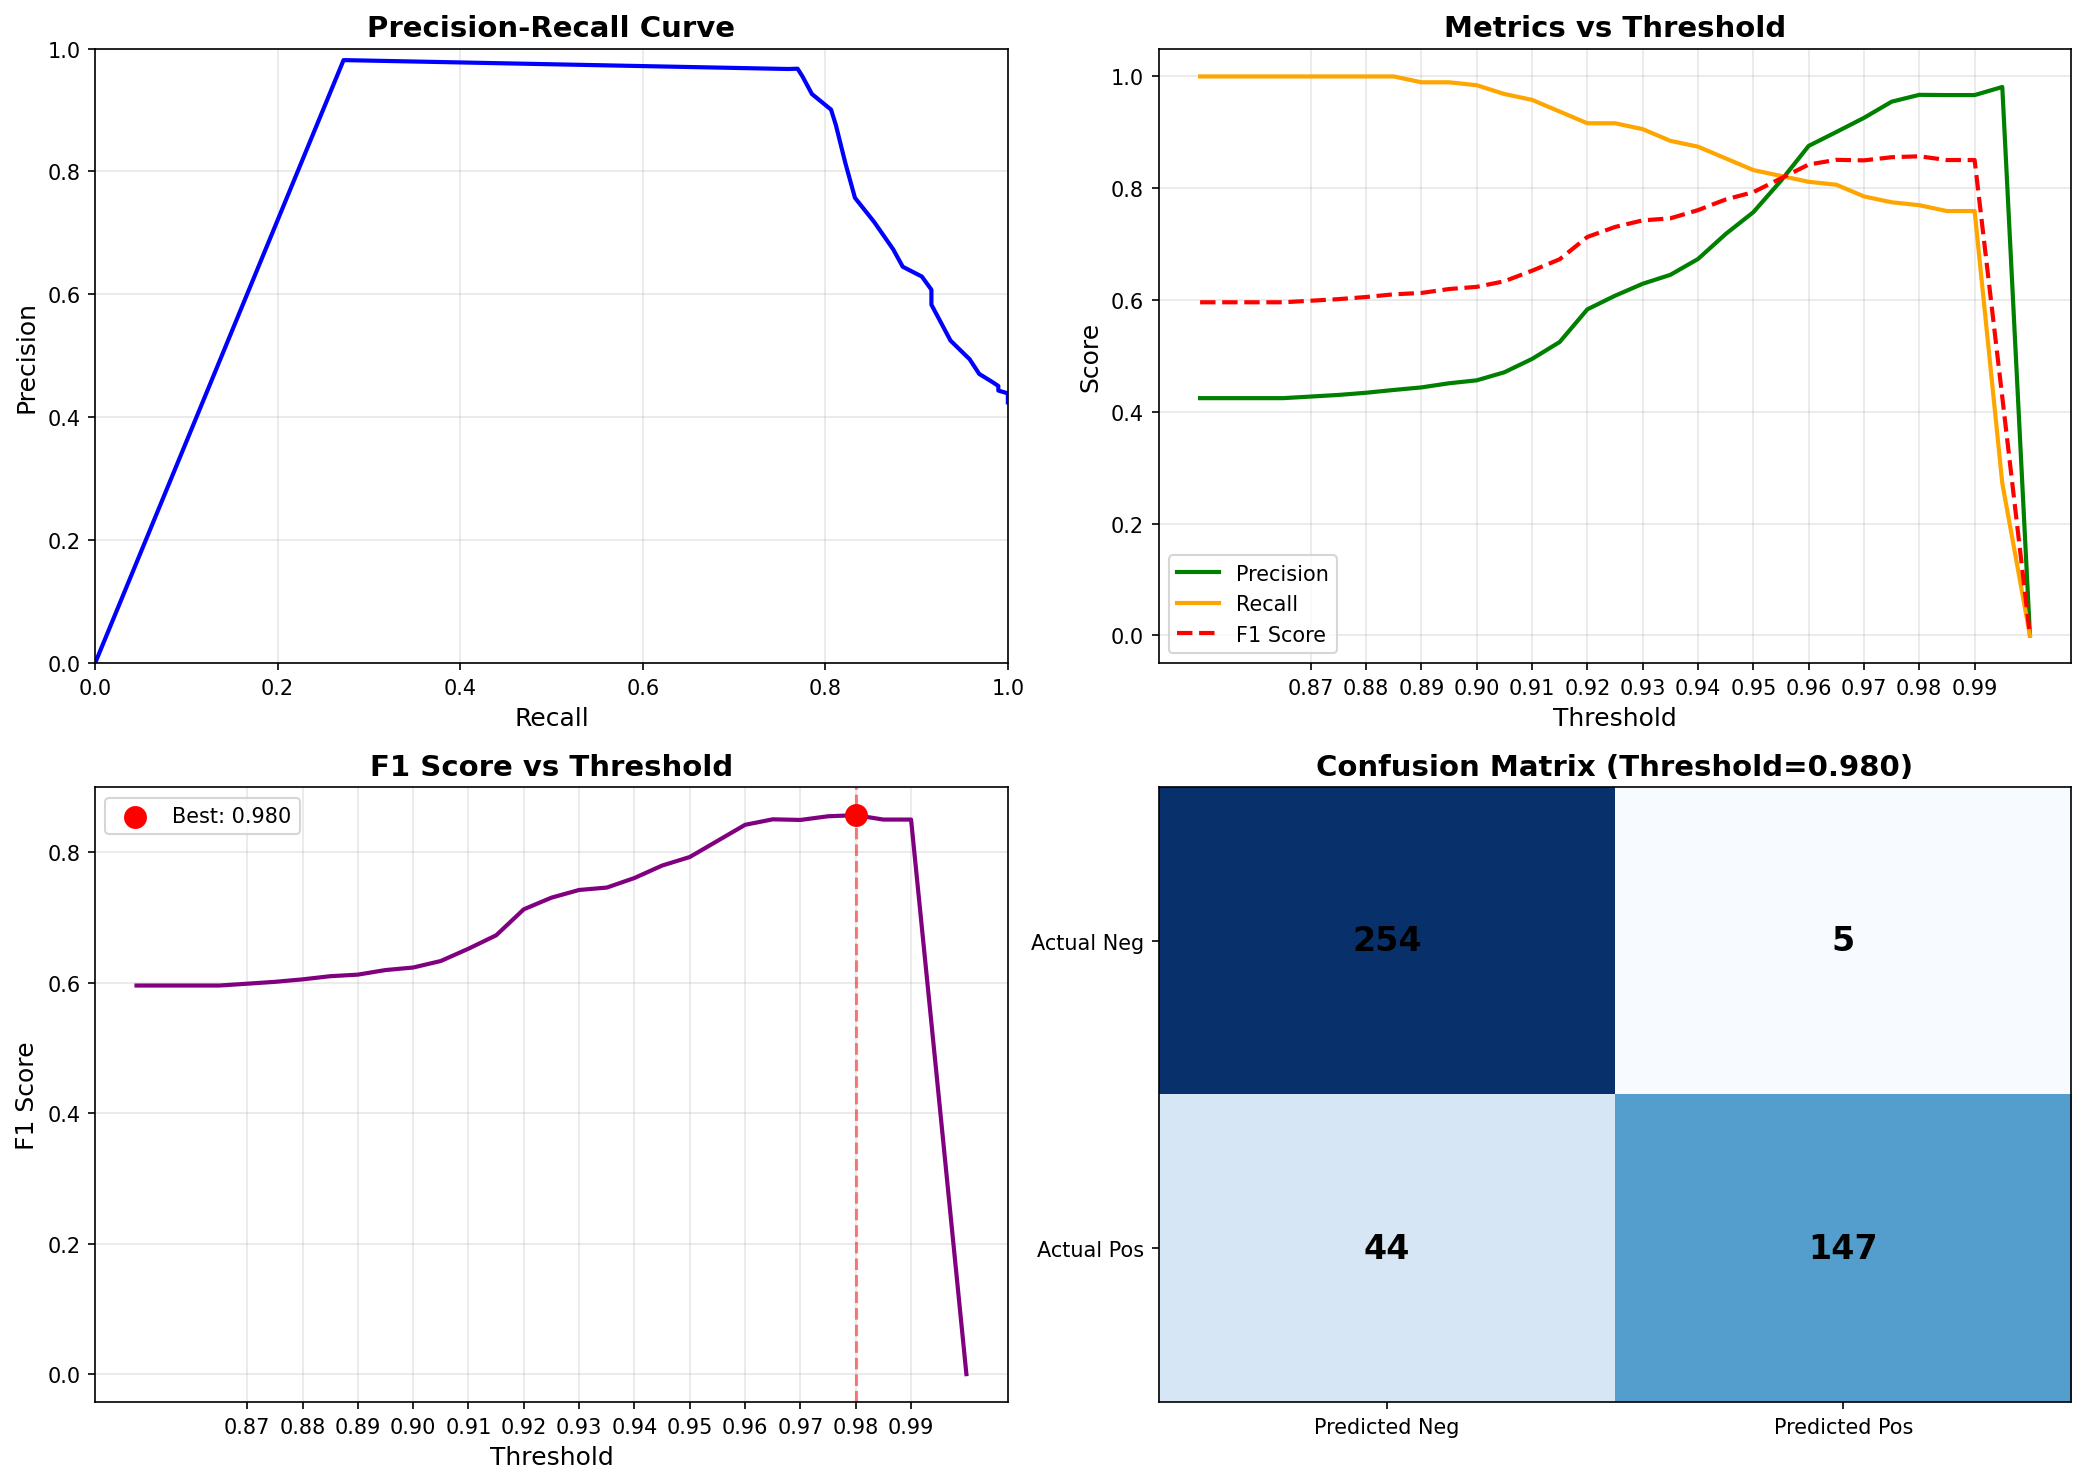

Values plotted in this chart, from the file beside it:
threshold, precision, recall, f1_score, accuracy, tp, fp, tn, fn
0.85, 0.4244, 1.0, 0.5959, 0.4244, 191, 259, 0, 0
0.855, 0.4244, 1.0, 0.5959, 0.4244, 191, 259, 0, 0
0.86, 0.4244, 1.0, 0.5959, 0.4244, 191, 259, 0, 0
0.865, 0.4244, 1.0, 0.5959, 0.4244, 191, 259, 0, 0
0.87, 0.4273, 1.0, 0.5987, 0.4311, 191, 256, 3, 0
0.875, 0.4302, 1.0, 0.6016, 0.4378, 191, 253, 6, 0
0.88, 0.4341, 1.0, 0.6054, 0.4467, 191, 249, 10, 0
0.885, 0.4391, 1.0, 0.6102, 0.4578, 191, 244, 15, 0
0.89, 0.4437, 0.9895, 0.6126, 0.4689, 189, 237, 22, 2
0.895, 0.4511, 0.9895, 0.6197, 0.4844, 189, 230, 29, 2
0.9, 0.4563, 0.9843, 0.6235, 0.4956, 188, 224, 35, 3
0.905, 0.4707, 0.9686, 0.6336, 0.5244, 185, 208, 51, 6
0.91, 0.4946, 0.9581, 0.6524, 0.5667, 183, 187, 72, 8
0.915, 0.5249, 0.9372, 0.6729, 0.6133, 179, 162, 97, 12
0.92, 0.5833, 0.9162, 0.7128, 0.6867, 175, 125, 134, 16
0.925, 0.6076, 0.9162, 0.7307, 0.7133, 175, 113, 146, 16
0.93, 0.6291, 0.9058, 0.7425, 0.7333, 173, 102, 157, 18
0.935, 0.645, 0.8848, 0.7461, 0.7444, 169, 93, 166, 22
0.94, 0.6734, 0.8743, 0.7608, 0.7667, 167, 81, 178, 24
0.945, 0.7181, 0.8534, 0.7799, 0.7956, 163, 64, 195, 28
0.95, 0.7571, 0.8325, 0.793, 0.8156, 159, 51, 208, 32
0.955, 0.8135, 0.822, 0.8177, 0.8444, 157, 36, 223, 34
0.96, 0.8757, 0.8115, 0.8424, 0.8711, 155, 22, 237, 36
0.965, 0.9006, 0.8063, 0.8508, 0.88, 154, 17, 242, 37
0.97, 0.9259, 0.7853, 0.8499, 0.8822, 150, 12, 247, 41
0.975, 0.9548, 0.7749, 0.8555, 0.8889, 148, 7, 252, 43
0.98, 0.9671, 0.7696, 0.8571, 0.8911, 147, 5, 254, 44
0.985, 0.9667, 0.7592, 0.8504, 0.8867, 145, 5, 254, 46
0.99, 0.9667, 0.7592, 0.8504, 0.8867, 145, 5, 254, 46
0.995, 0.9811, 0.2723, 0.4262, 0.6889, 52, 1, 258, 139
1.0, 0.0, 0.0, 0.0, 0.5756, 0, 0, 259, 191
